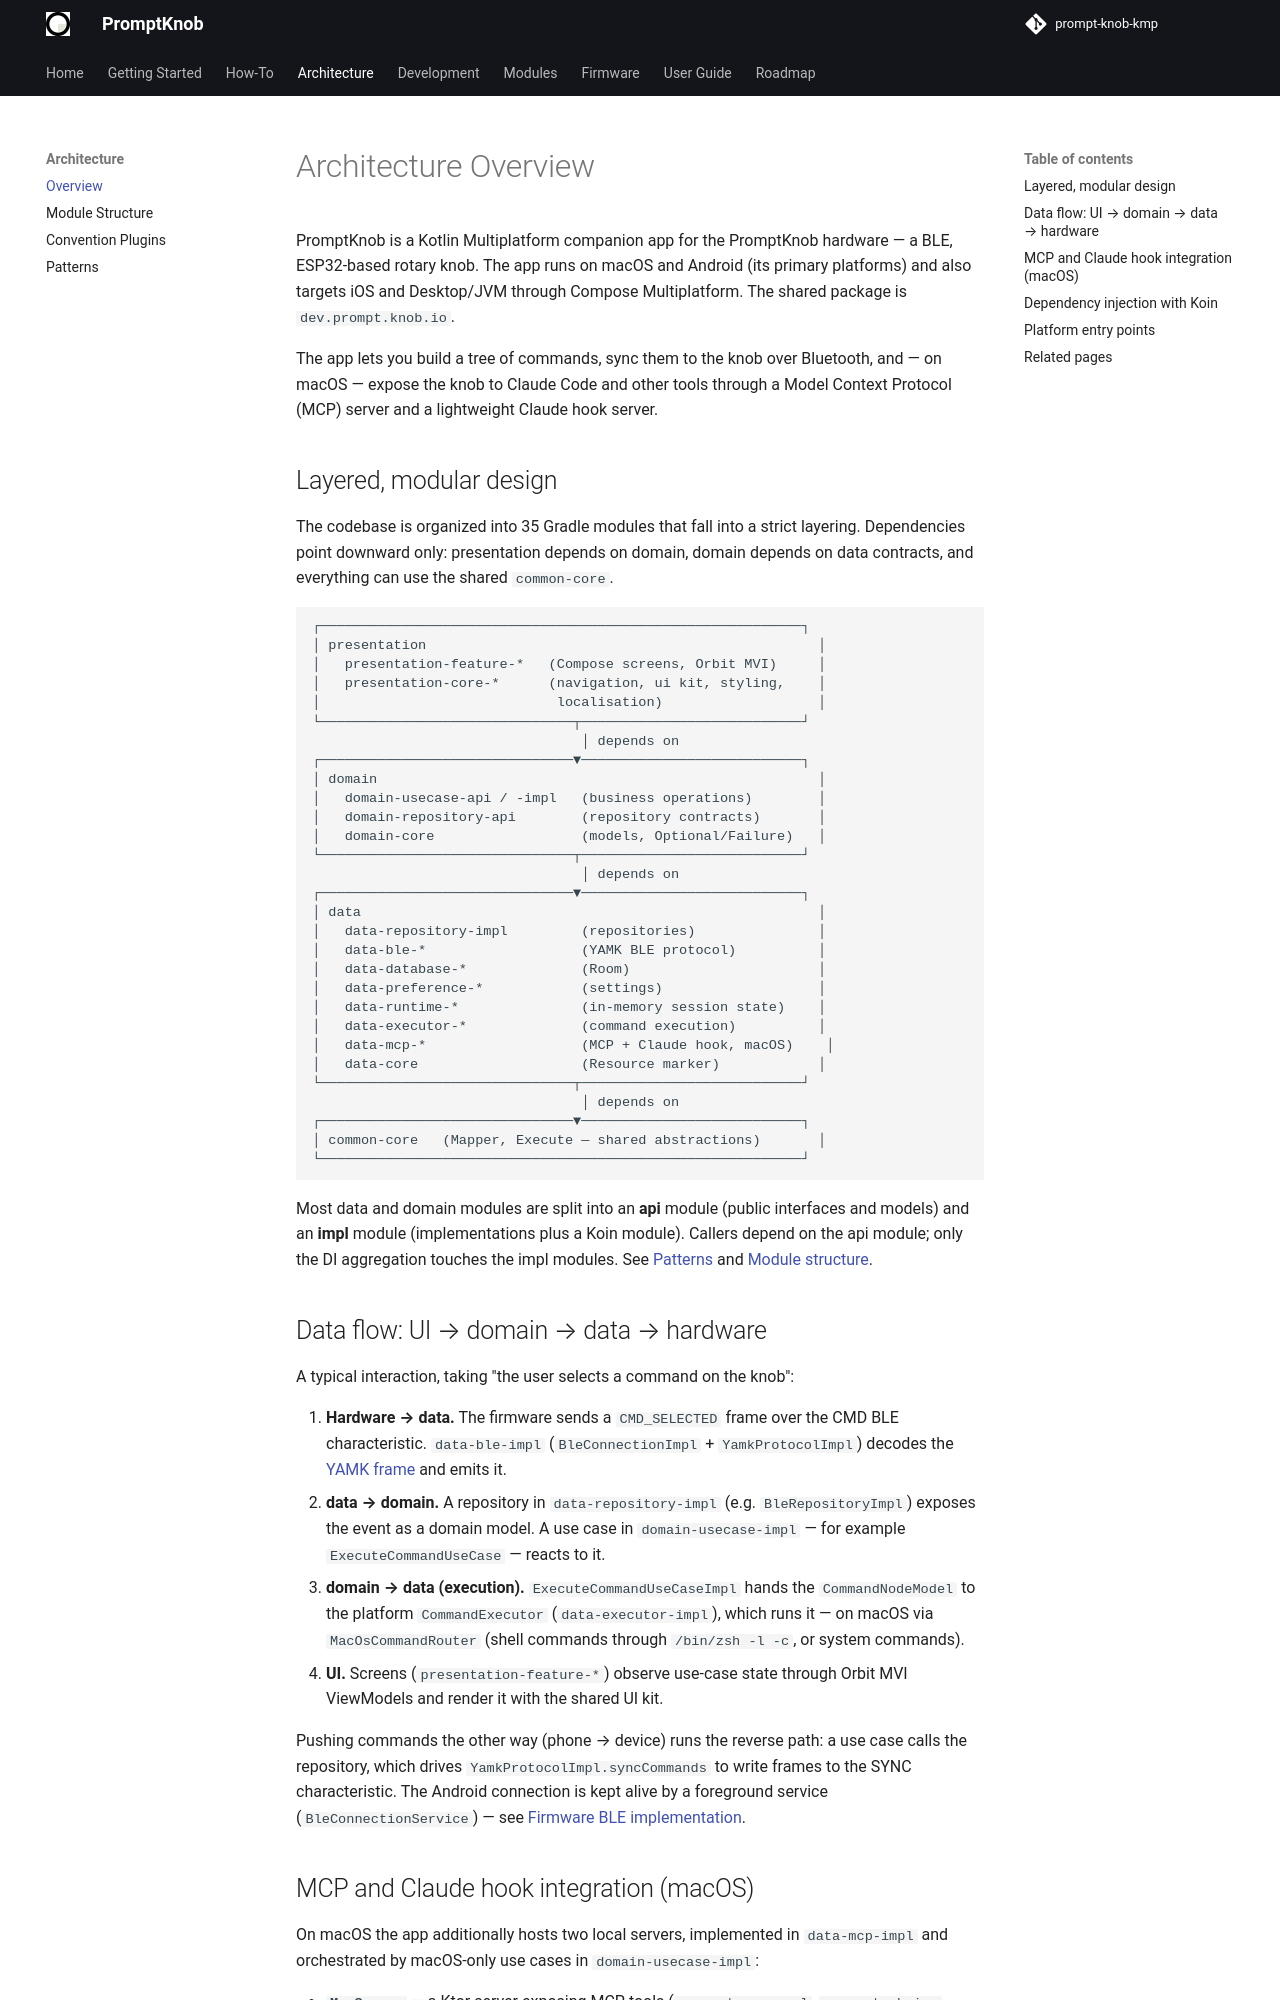

repository: andrew-malitchuk/prompt-knob-kmp · page: architecture/overview/index.html · generator: mkdocs

# Architecture Overview

PromptKnob is a Kotlin Multiplatform companion app for the PromptKnob hardware — a BLE, ESP32-based rotary knob. The app runs on macOS and Android (its primary platforms) and also targets iOS and Desktop/JVM through Compose Multiplatform. The shared package is `dev.prompt.knob.io`.

The app lets you build a tree of commands, sync them to the knob over Bluetooth, and — on macOS — expose the knob to Claude Code and other tools through a Model Context Protocol (MCP) server and a lightweight Claude hook server.

## Layered, modular design

The codebase is organized into 35 Gradle modules that fall into a strict layering. Dependencies point downward only: presentation depends on domain, domain depends on data contracts, and everything can use the shared `common-core`.

```
┌───────────────────────────────────────────────────────────┐
│ presentation                                                │
│   presentation-feature-*   (Compose screens, Orbit MVI)     │
│   presentation-core-*      (navigation, ui kit, styling,    │
│                             localisation)                   │
└───────────────────────────────┬───────────────────────────┘
                                 │ depends on
┌───────────────────────────────▼───────────────────────────┐
│ domain                                                      │
│   domain-usecase-api / -impl   (business operations)        │
│   domain-repository-api        (repository contracts)       │
│   domain-core                  (models, Optional/Failure)   │
└───────────────────────────────┬───────────────────────────┘
                                 │ depends on
┌───────────────────────────────▼───────────────────────────┐
│ data                                                        │
│   data-repository-impl         (repositories)               │
│   data-ble-*                   (YAMK BLE protocol)          │
│   data-database-*              (Room)                       │
│   data-preference-*            (settings)                   │
│   data-runtime-*               (in-memory session state)    │
│   data-executor-*              (command execution)          │
│   data-mcp-*                   (MCP + Claude hook, macOS)    │
│   data-core                    (Resource marker)            │
└───────────────────────────────┬───────────────────────────┘
                                 │ depends on
┌───────────────────────────────▼───────────────────────────┐
│ common-core   (Mapper, Execute — shared abstractions)       │
└───────────────────────────────────────────────────────────┘
```

Most data and domain modules are split into an **api** module (public interfaces and models) and an **impl** module (implementations plus a Koin module). Callers depend on the api module; only the DI aggregation touches the impl modules. See [Patterns](patterns.md) and [Module structure](module-structure.md).
